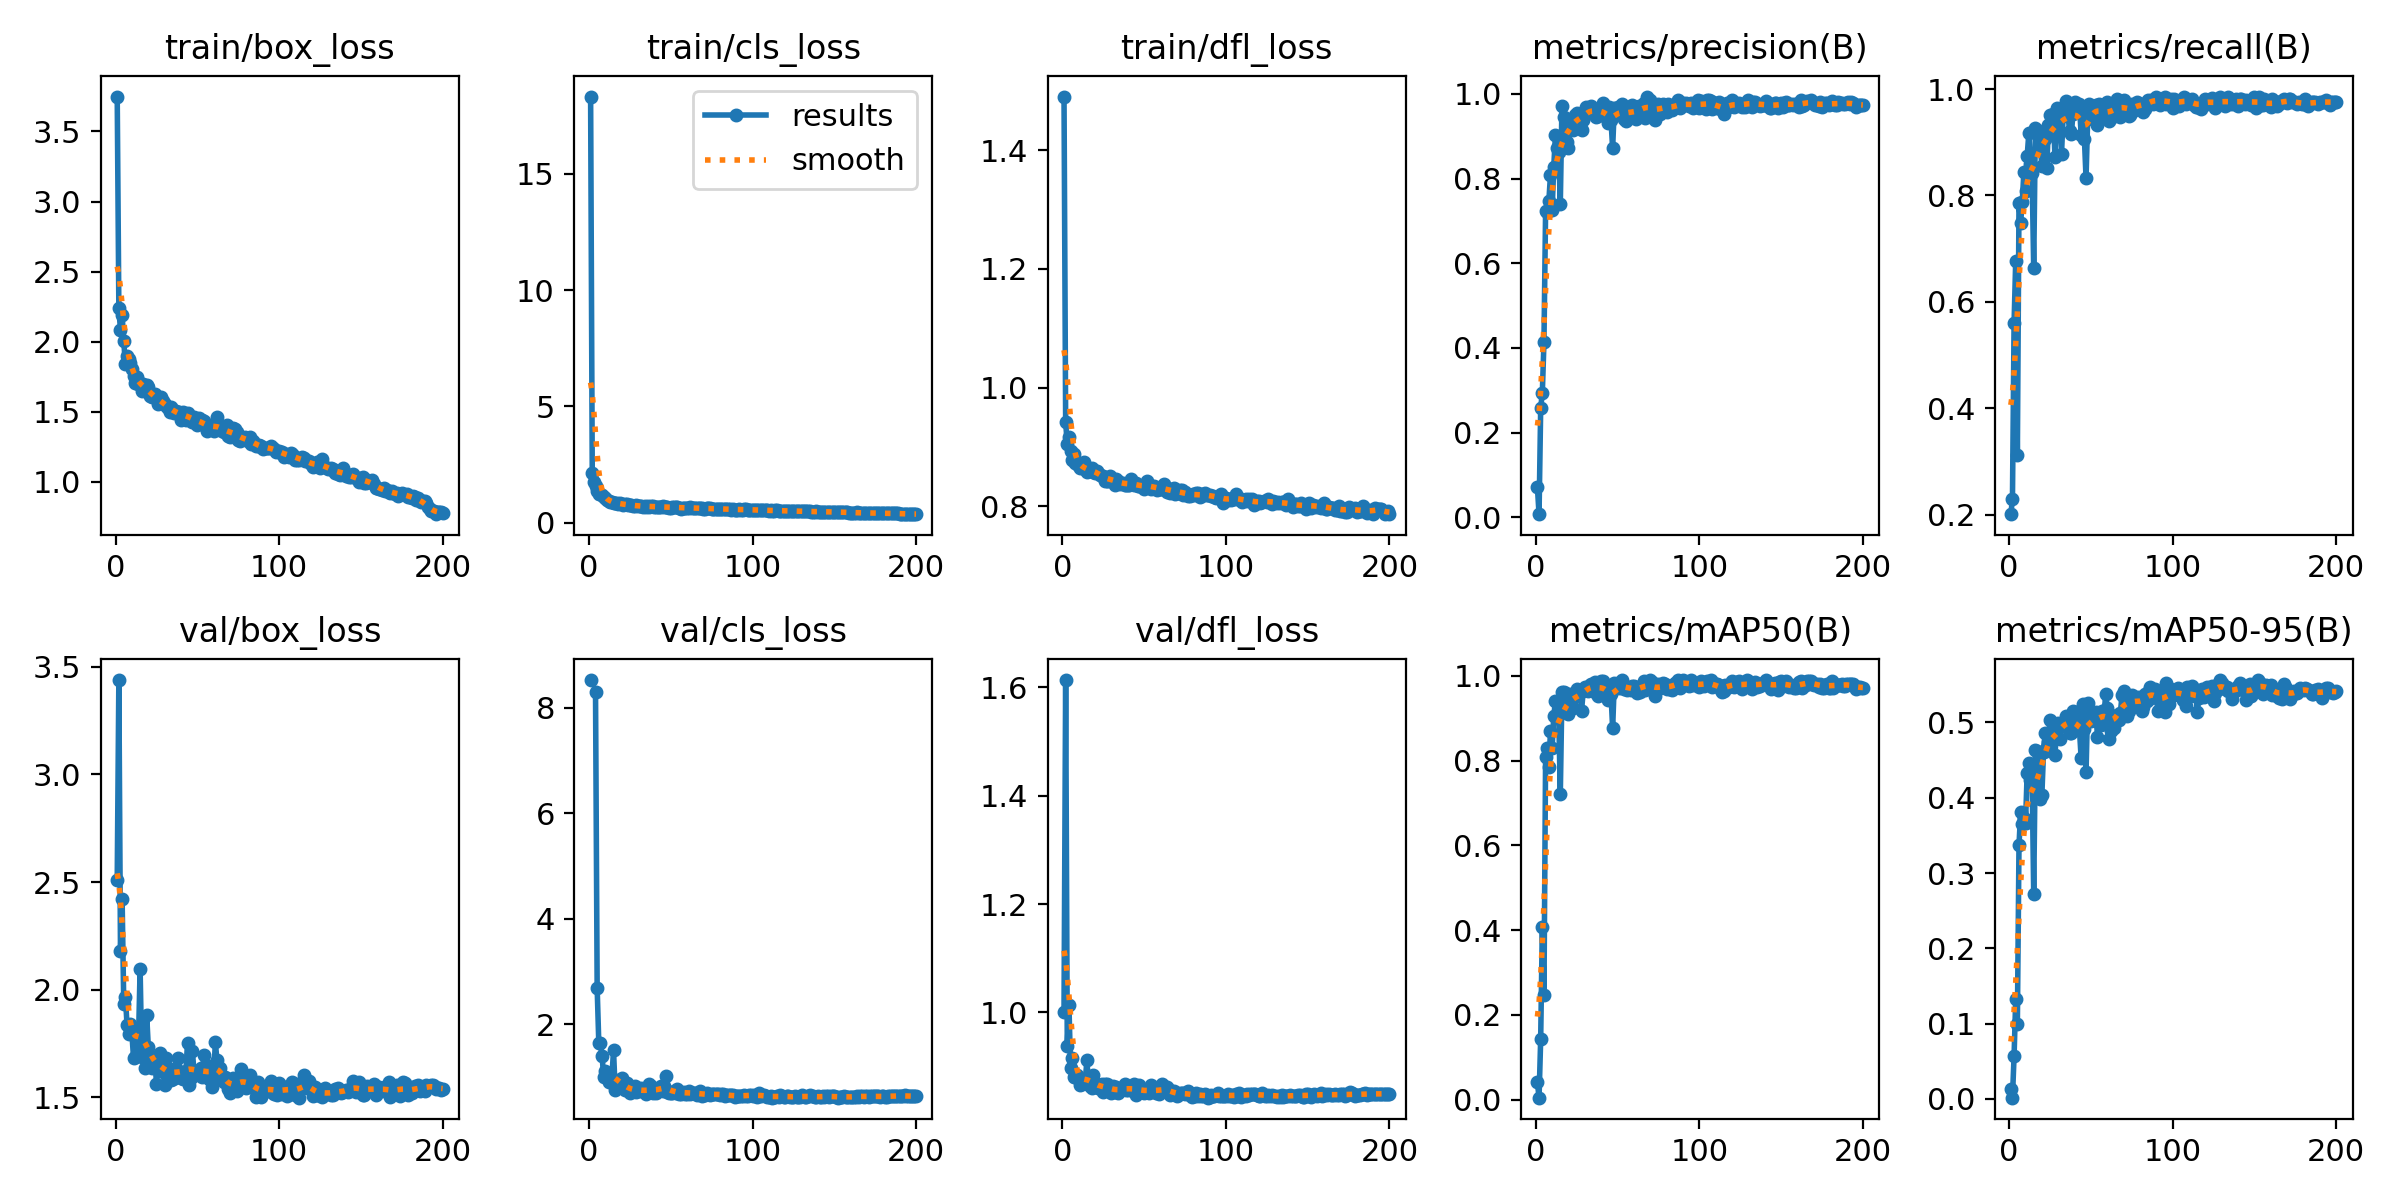

The file beside this chart, header and first rows:
epoch, time, train/box_loss, train/cls_loss, train/dfl_loss, metrics/precision(B), metrics/recall(B), metrics/mAP50(B), metrics/mAP50-95(B), val/box_loss, val/cls_loss, val/dfl_loss, lr/pg0, lr/pg1, lr/pg2
1, 68.16, 3.748, 18.32, 1.49, 0.07076, 0.2009, 0.04072, 0.01265, 2.509, 8.527, 1, 0.000541, 0.000541, 0.000541
2, 82.97, 2.24, 2.162, 0.9415, 0.00733, 0.229, 0.00485, 0.00152, 3.438, inf, 1.613, 0.001091, 0.001091, 0.001091
3, 97.58, 2.082, 1.757, 0.9046, 0.2586, 0.5607, 0.1436, 0.05727, 2.18, inf, 0.9378, 0.001636, 0.001636, 0.001636
4, 112.3, 2.193, 1.568, 0.9171, 0.2933, 0.6776, 0.4085, 0.1323, 2.42, 8.298, 1.014, 0.001642, 0.001642, 0.001642
5, 127, 2.002, 1.377, 0.8936, 0.4139, 0.3126, 0.2471, 0.09908, 1.935, 2.69, 0.8977, 0.001634, 0.001634, 0.001634
6, 141.8, 1.843, 1.252, 0.8781, 0.7223, 0.7851, 0.8083, 0.3367, 1.967, 1.645, 0.9149, 0.001626, 0.001626, 0.001626
7, 156.6, 1.898, 1.227, 0.8875, 0.7206, 0.7488, 0.8301, 0.3807, 1.837, 1.641, 0.881, 0.001617, 0.001617, 0.001617
8, 171.2, 1.875, 1.177, 0.8736, 0.7473, 0.788, 0.786, 0.3657, 1.792, 1.401, 0.88, 0.001609, 0.001609, 0.001609
9, 185.8, 1.847, 1.127, 0.872, 0.8091, 0.8448, 0.8706, 0.3733, 1.839, 1.001, 0.8834, 0.001601, 0.001601, 0.001601
10, 200.3, 1.802, 1.056, 0.8671, 0.7264, 0.8086, 0.8299, 0.367, 1.794, 1.12, 0.8781, 0.001593, 0.001593, 0.001593
11, 214.8, 1.756, 0.992, 0.8652, 0.8278, 0.8738, 0.9043, 0.4329, 1.68, 0.9913, 0.8656, 0.001584, 0.001584, 0.001584
12, 229.7, 1.708, 0.9271, 0.8647, 0.9019, 0.9166, 0.9402, 0.4463, 1.688, 0.9001, 0.8681, 0.001576, 0.001576, 0.001576
13, 244.4, 1.748, 0.9096, 0.8748, 0.8713, 0.8598, 0.9058, 0.423, 1.766, 1.011, 0.8747, 0.001568, 0.001568, 0.001568
14, 258.9, 1.699, 0.9031, 0.862, 0.8637, 0.8415, 0.9116, 0.4295, 1.761, 0.975, 0.8737, 0.00156, 0.00156, 0.00156
15, 273.5, 1.705, 0.8534, 0.8582, 0.7406, 0.6631, 0.7206, 0.2726, 2.097, 1.507, 0.9115, 0.001551, 0.001551, 0.001551
16, 288, 1.651, 0.8398, 0.8603, 0.9708, 0.9274, 0.961, 0.463, 1.686, 0.7567, 0.867, 0.001543, 0.001543, 0.001543
17, 302.7, 1.697, 0.8697, 0.8605, 0.9456, 0.9204, 0.9613, 0.4625, 1.732, 0.8207, 0.8633, 0.001535, 0.001535, 0.001535
18, 317.4, 1.665, 0.8194, 0.8639, 0.9127, 0.9206, 0.9598, 0.4593, 1.637, 0.8664, 0.8603, 0.001527, 0.001527, 0.001527
19, 331.9, 1.694, 0.8438, 0.8584, 0.8862, 0.8931, 0.9304, 0.3989, 1.884, 0.9456, 0.8838, 0.001518, 0.001518, 0.001518
20, 346.5, 1.677, 0.7936, 0.8566, 0.8729, 0.855, 0.9087, 0.4042, 1.736, 0.9754, 0.8697, 0.00151, 0.00151, 0.00151
21, 361.1, 1.615, 0.7813, 0.8596, 0.9325, 0.9193, 0.9579, 0.4609, 1.693, 0.8277, 0.8638, 0.001502, 0.001502, 0.001502
22, 375.6, 1.609, 0.7977, 0.8568, 0.9378, 0.9057, 0.9461, 0.4863, 1.634, 0.7542, 0.8598, 0.001494, 0.001494, 0.001494
23, 390.3, 1.614, 0.8057, 0.8536, 0.9145, 0.8524, 0.9234, 0.4679, 1.688, 0.8929, 0.8622, 0.001485, 0.001485, 0.001485
24, 405, 1.629, 0.7669, 0.8509, 0.9501, 0.933, 0.9542, 0.4738, 1.688, 0.7965, 0.868, 0.001477, 0.001477, 0.001477
25, 419.6, 1.602, 0.7522, 0.8512, 0.9555, 0.9506, 0.9696, 0.5033, 1.562, 0.6875, 0.8524, 0.001469, 0.001469, 0.001469
26, 434.3, 1.555, 0.7459, 0.8427, 0.9449, 0.9143, 0.9554, 0.4785, 1.667, 0.7346, 0.8677, 0.001461, 0.001461, 0.001461
27, 448.9, 1.574, 0.7362, 0.8429, 0.9463, 0.9526, 0.9631, 0.479, 1.703, 0.7505, 0.8681, 0.001452, 0.001452, 0.001452
28, 463.4, 1.603, 0.7385, 0.8426, 0.9144, 0.8717, 0.9178, 0.4572, 1.661, 0.8309, 0.8602, 0.001444, 0.001444, 0.001444
29, 478.2, 1.574, 0.7611, 0.8515, 0.9374, 0.9637, 0.9636, 0.49, 1.618, 0.7101, 0.8599, 0.001436, 0.001436, 0.001436
30, 492.8, 1.553, 0.7339, 0.8485, 0.9493, 0.9545, 0.974, 0.4999, 1.556, 0.7567, 0.8509, 0.001428, 0.001428, 0.001428
31, 507.4, 1.543, 0.7209, 0.8447, 0.9691, 0.9483, 0.9712, 0.4777, 1.68, 0.7379, 0.8637, 0.001419, 0.001419, 0.001419
32, 522, 1.53, 0.7066, 0.8367, 0.9628, 0.8785, 0.9628, 0.4982, 1.618, 0.799, 0.8524, 0.001411, 0.001411, 0.001411
33, 536.5, 1.502, 0.6955, 0.8456, 0.9593, 0.95, 0.978, 0.4969, 1.632, 0.7303, 0.862, 0.001403, 0.001403, 0.001403
34, 551.1, 1.533, 0.7142, 0.8435, 0.9722, 0.9673, 0.9806, 0.5005, 1.579, 0.7197, 0.851, 0.001395, 0.001395, 0.001395
35, 565.6, 1.516, 0.6959, 0.8377, 0.9609, 0.9771, 0.9802, 0.5085, 1.583, 0.6813, 0.8569, 0.001386, 0.001386, 0.001386
36, 580.5, 1.494, 0.7193, 0.8391, 0.9622, 0.9489, 0.9859, 0.5044, 1.612, 0.7057, 0.8558, 0.001378, 0.001378, 0.001378
37, 595.1, 1.504, 0.7004, 0.8398, 0.9459, 0.9209, 0.9592, 0.486, 1.635, 0.862, 0.8577, 0.00137, 0.00137, 0.00137
38, 609.7, 1.488, 0.7149, 0.8361, 0.9469, 0.9151, 0.9516, 0.4857, 1.683, 0.828, 0.8669, 0.001362, 0.001362, 0.001362
39, 624.3, 1.502, 0.7069, 0.8367, 0.96, 0.9533, 0.964, 0.5158, 1.592, 0.7029, 0.8575, 0.001353, 0.001353, 0.001353
40, 638.9, 1.445, 0.6681, 0.8363, 0.9668, 0.9766, 0.9868, 0.5089, 1.591, 0.7435, 0.8562, 0.001345, 0.001345, 0.001345
41, 653.4, 1.497, 0.6975, 0.8361, 0.9777, 0.972, 0.9877, 0.5137, 1.587, 0.6872, 0.8596, 0.001337, 0.001337, 0.001337
42, 668.2, 1.489, 0.6938, 0.8452, 0.9492, 0.9603, 0.9776, 0.4965, 1.618, 0.7514, 0.857, 0.001329, 0.001329, 0.001329
43, 682.8, 1.44, 0.6635, 0.8377, 0.9648, 0.9717, 0.9758, 0.4897, 1.621, 0.7426, 0.8609, 0.00132, 0.00132, 0.00132
44, 697.3, 1.495, 0.6958, 0.8356, 0.9318, 0.913, 0.9436, 0.4528, 1.753, 0.8329, 0.8681, 0.001312, 0.001312, 0.001312
45, 711.9, 1.467, 0.7018, 0.8387, 0.9685, 0.9555, 0.9738, 0.524, 1.557, 0.7248, 0.8473, 0.001304, 0.001304, 0.001304
46, 726.5, 1.466, 0.6946, 0.8347, 0.937, 0.9065, 0.9571, 0.4909, 1.589, 0.8335, 0.8548, 0.001296, 0.001296, 0.001296
47, 741.1, 1.427, 0.6765, 0.8342, 0.8716, 0.8329, 0.8756, 0.4337, 1.715, 1.023, 0.8659, 0.001287, 0.001287, 0.001287
48, 755.8, 1.466, 0.6886, 0.8336, 0.967, 0.9444, 0.9831, 0.5261, 1.609, 0.7068, 0.8562, 0.001279, 0.001279, 0.001279
49, 770.5, 1.424, 0.6565, 0.8349, 0.9643, 0.972, 0.9797, 0.509, 1.61, 0.704, 0.854, 0.001271, 0.001271, 0.001271
50, 785.1, 1.409, 0.6493, 0.8293, 0.9697, 0.9651, 0.9834, 0.5023, 1.623, 0.7005, 0.8513, 0.001263, 0.001263, 0.001263
51, 799.6, 1.457, 0.6657, 0.8338, 0.9614, 0.9619, 0.9708, 0.5075, 1.602, 0.7027, 0.8555, 0.001254, 0.001254, 0.001254
52, 814.1, 1.435, 0.6734, 0.8425, 0.9511, 0.9679, 0.9818, 0.5037, 1.637, 0.7391, 0.8552, 0.001246, 0.001246, 0.001246
53, 828.7, 1.439, 0.6735, 0.8356, 0.9759, 0.9698, 0.9889, 0.5137, 1.595, 0.702, 0.8517, 0.001238, 0.001238, 0.001238
54, 843.5, 1.437, 0.6764, 0.8298, 0.9401, 0.9317, 0.9677, 0.4811, 1.697, 0.7772, 0.8655, 0.00123, 0.00123, 0.00123
55, 858.1, 1.393, 0.6474, 0.8337, 0.9347, 0.972, 0.9733, 0.5126, 1.612, 0.6851, 0.8562, 0.001221, 0.001221, 0.001221
56, 872.6, 1.361, 0.6147, 0.8347, 0.9626, 0.9626, 0.9652, 0.4963, 1.602, 0.681, 0.8552, 0.001213, 0.001213, 0.001213
57, 887.2, 1.401, 0.6347, 0.8316, 0.9597, 0.9579, 0.9694, 0.5157, 1.583, 0.6886, 0.8514, 0.001205, 0.001205, 0.001205
58, 901.7, 1.402, 0.6454, 0.8268, 0.9513, 0.9572, 0.9654, 0.5094, 1.646, 0.723, 0.8573, 0.001197, 0.001197, 0.001197
59, 916.5, 1.405, 0.637, 0.8286, 0.9739, 0.9457, 0.9766, 0.5372, 1.548, 0.6811, 0.8491, 0.001188, 0.001188, 0.001188
60, 931.2, 1.365, 0.6414, 0.8295, 0.9598, 0.9761, 0.9749, 0.5188, 1.59, 0.6828, 0.8534, 0.00118, 0.00118, 0.00118
... 140 more rows
